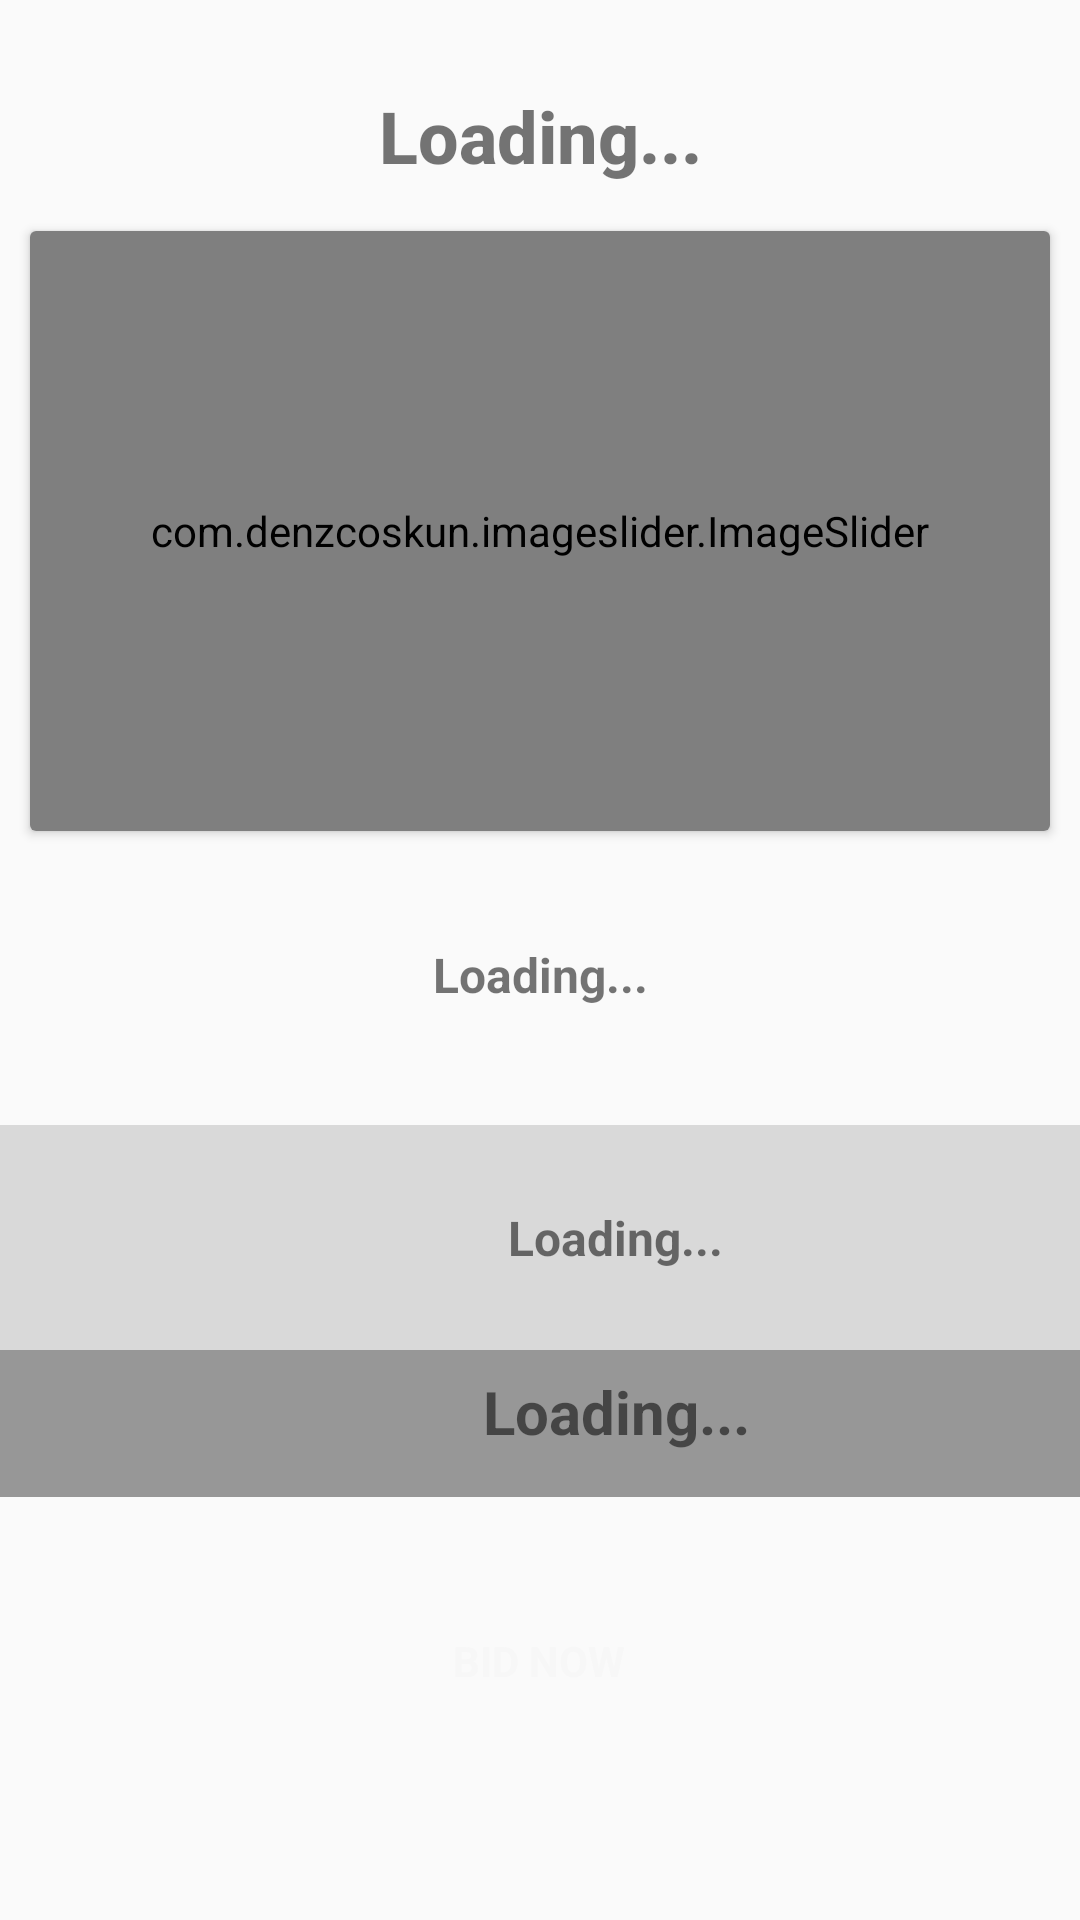

Here is an Android app screen rendered from its layout file. Give the layout XML and the strings, colors and styles it references.
<!-- AndroidManifest.xml: application theme Theme.SoldOut -->
<!-- res/layout/activity_auction_product_details.xml -->
<?xml version="1.0" encoding="utf-8"?>
<androidx.constraintlayout.widget.ConstraintLayout xmlns:android="http://schemas.android.com/apk/res/android"
    xmlns:app="http://schemas.android.com/apk/res-auto"
    xmlns:tools="http://schemas.android.com/tools"
    android:layout_width="match_parent"
    android:layout_height="match_parent"
    tools:context=".AuctionProductDetailsActivity">

    <TextView
        android:id="@+id/productName"
        android:layout_width="match_parent"
        android:layout_height="37dp"
        android:gravity="center"
        android:text="@string/loading"
        android:fontFamily="sans-serif-medium"
        android:textAlignment="center"
        android:textSize="24sp"
        app:layout_constraintBottom_toTopOf="@+id/cardView"
        app:layout_constraintEnd_toEndOf="parent"
        app:layout_constraintHorizontal_bias="0.0"
        app:layout_constraintStart_toStartOf="parent"
        app:layout_constraintTop_toTopOf="parent"
        app:layout_constraintVertical_bias="0.67"
        tools:ignore="NotSibling,UnknownId" />

    <androidx.cardview.widget.CardView
        android:id="@+id/cardView"
        android:layout_width="match_parent"
        android:layout_height="wrap_content"
        android:layout_margin="10dp"
        app:layout_constraintBottom_toTopOf="@+id/productDesc"
        app:layout_constraintEnd_toEndOf="parent"
        app:layout_constraintStart_toStartOf="parent">

        <LinearLayout
            android:layout_width="match_parent"
            android:layout_height="match_parent">

            <com.denzcoskun.imageslider.ImageSlider
                android:id="@+id/imageSlider"
                android:layout_width="match_parent"
                android:layout_height="200dp"
                app:iss_corner_radius="10"
                app:iss_title_background="@drawable/gradient" />
        </LinearLayout>

    </androidx.cardview.widget.CardView>













    <TextView
        android:id="@+id/productDesc"
        android:layout_width="327dp"
        android:layout_height="76dp"
        android:layout_marginTop="3dp"
        android:layout_marginBottom="12dp"
        android:gravity="center"
        android:text="@string/loading"
        android:textAlignment="center"
        android:textSize="16sp"
        app:layout_constraintBottom_toTopOf="@+id/sellerInfo"
        app:layout_constraintEnd_toEndOf="parent"
        app:layout_constraintStart_toStartOf="parent"
        app:layout_constraintTop_toBottomOf="@+id/imageSlider"
        app:layout_constraintVertical_bias="0.387"
        tools:ignore="NotSibling" />

    <TextView
        android:id="@+id/productPrice"
        android:layout_width="411dp"
        android:layout_height="57dp"
        android:background="#979797"
        android:gravity="center"
        android:text="@string/loading"
        android:textAlignment="center"
        android:textSize="20sp"
        app:layout_constraintBottom_toBottomOf="parent"
        app:layout_constraintEnd_toEndOf="parent"
        app:layout_constraintHorizontal_bias="0.0"
        app:layout_constraintStart_toStartOf="parent"
        app:layout_constraintTop_toTopOf="parent"
        app:layout_constraintVertical_bias="0.758" />

    <TextView
        android:id="@+id/sellerInfo"
        android:layout_width="410dp"
        android:layout_height="75dp"
        android:background="#D9D9D9"
        android:gravity="center"
        android:text="@string/loading"
        android:textAlignment="center"
        android:textSize="16sp"
        app:layout_constraintBottom_toBottomOf="parent"
        app:layout_constraintEnd_toEndOf="parent"
        app:layout_constraintHorizontal_bias="0.0"
        app:layout_constraintStart_toStartOf="parent"
        app:layout_constraintTop_toTopOf="parent"
        app:layout_constraintVertical_bias="0.664" />

    <Button
        android:id="@+id/bidNowBtn"
        android:layout_width="200dp"
        android:layout_height="50dp"
        android:background="@drawable/btn_bg"
        android:gravity="center"
        android:text="@string/bid_now"
        android:textColor="@color/light1"
        android:typeface="sans"
        app:layout_constraintBottom_toBottomOf="parent"
        app:layout_constraintEnd_toEndOf="parent"
        app:layout_constraintHorizontal_bias="0.498"
        app:layout_constraintStart_toStartOf="parent"
        app:layout_constraintTop_toBottomOf="@+id/productPrice"
        app:layout_constraintVertical_bias="0.325"

        />

</androidx.constraintlayout.widget.ConstraintLayout>
<!-- resources referenced by this layout -->
<resources>
  <color name="light1">#F7F7F7</color>
  <string name="bid_now"><b>Bid Now</b></string>
  <string name="loading"><b>Loading...</b></string>
  <style name="Theme.SoldOut" parent="Theme.AppCompat.Light.NoActionBar">
          
          <item name="colorPrimary">@color/dark1</item>
          <item name="colorPrimaryVariant">@color/dark2</item>
          <item name="colorOnPrimary">@color/light1</item>
          
          <item name="colorSecondary">@color/dark2</item>
          <item name="colorSecondaryVariant">@color/dark1</item>
          <item name="colorOnSecondary">@color/light2</item>
          
          <item name="android:statusBarColor">?attr/colorPrimaryVariant</item>
          
      </style>
  <color name="dark1">#393E46</color>
  <color name="dark2">#929AAB</color>
  <color name="light2">#EEEEEE</color>
</resources>
